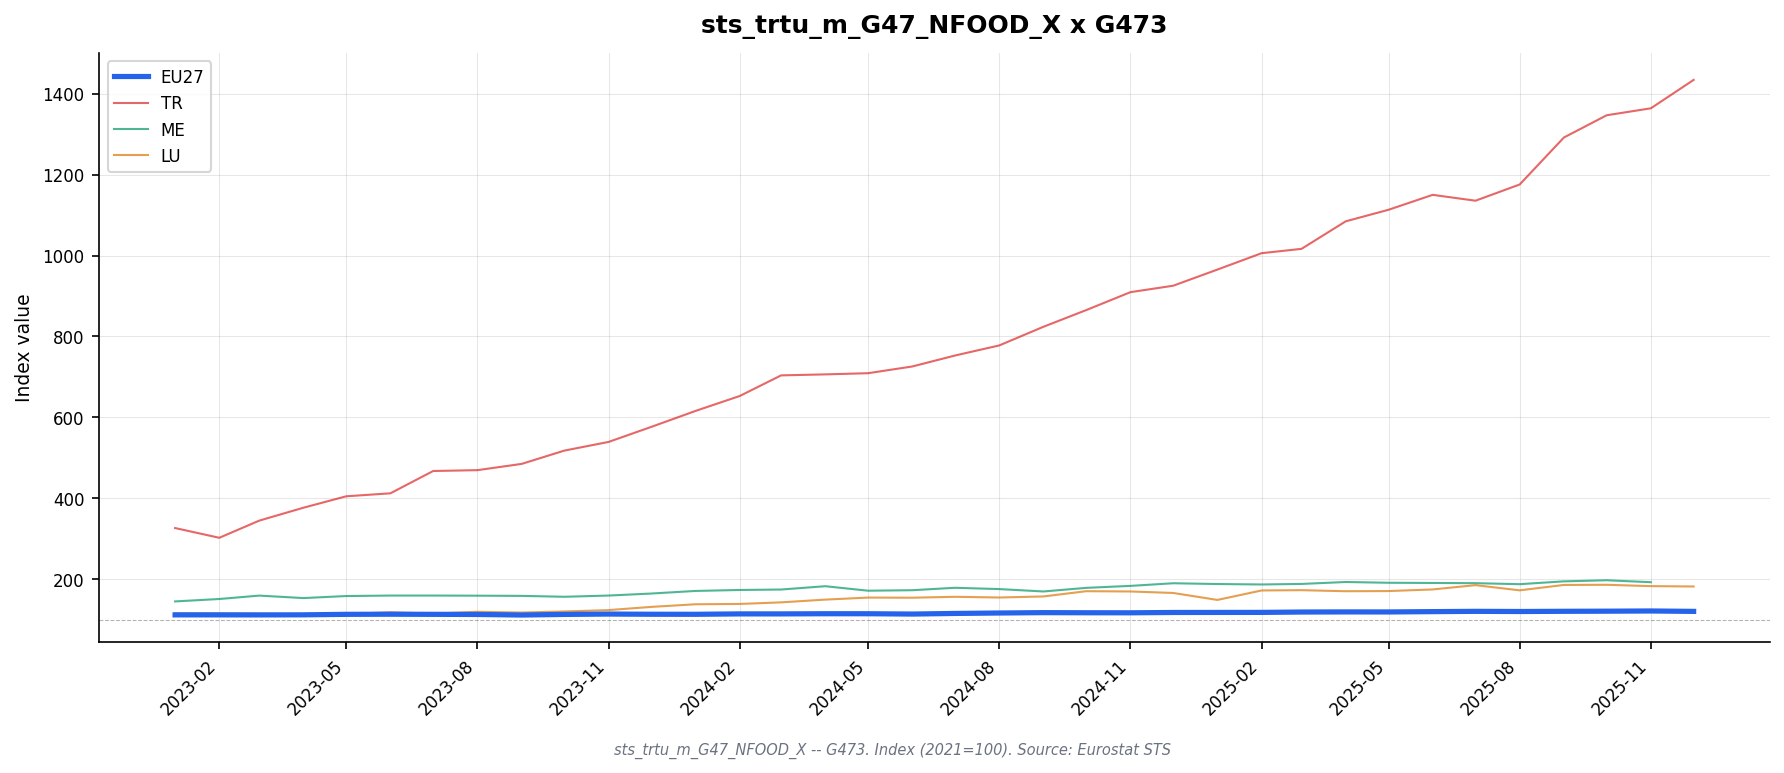

Source data for this figure (header and first rows):
freq, indic_bt, nace_r2, s_adj, unit, geo\TIME_PERIOD, 2023-01, 2023-02, 2023-03, 2023-04, 2023-05, 2023-06, 2023-07, 2023-08, 2023-09, 2023-10, 2023-11, 2023-12, 2024-01, 2024-02, 2024-03, 2024-04, 2024-05, 2024-06
M, NETTUR, G47_NFOOD_X_G473, SCA, I21, AL, 125.5, 124.1, 127.4, 129.4, 128.2, 129.4, 132.1, 131.6, 132.9, 132.0, 134.0, 139.0, 135.4, 137.7, 136.4, 137.8, 138.7, 140.1
M, NETTUR, G47_NFOOD_X_G473, SCA, I21, AT, 106.8, 108.3, 108.5, 108.0, 107.8, 111.1, 108.8, 108.0, 106.9, 107.9, 108.7, 105.7, 107.2, 108.9, 108.9, 109.5, 108.3, 107.9
M, NETTUR, G47_NFOOD_X_G473, SCA, I21, BA, 124.9, 122.0, 123.9, 124.0, 126.4, 128.1, 130.6, 129.2, 127.6, 129.6, 135.5, 132.9, , , , , , 
M, NETTUR, G47_NFOOD_X_G473, SCA, I21, BE, 103.9, 104.4, 104.6, 106.9, 105.9, 107.3, 106.6, 105.2, 103.3, 106.0, 108.2, 106.0, 104.0, 106.2, 105.0, 104.4, 105.5, 104.1
M, NETTUR, G47_NFOOD_X_G473, SCA, I21, BG, 134.9, 132.8, 132.9, 123.5, 135.5, 133.3, 132.9, 133.9, 133.5, 134.9, 136.2, 133.4, 135.9, 137.7, 136.5, 139.2, 137.6, 140.4
M, NETTUR, G47_NFOOD_X_G473, SCA, I21, CH, 102.2, 104.4, 104.4, 101.4, 104.4, 105.8, 103.0, 103.7, 102.1, 102.3, 103.7, 103.1, 103.1, 104.2, 101.9, 104.1, 103.6, 100.6
M, NETTUR, G47_NFOOD_X_G473, SCA, I21, CY, 121.6, 122.6, 125.4, 124.1, 125.7, 126.9, 128.7, 126.3, 127.1, 126.6, 127.2, 128.8, 128.3, 129.7, 128.4, 131.3, 129.4, 131.4
M, NETTUR, G47_NFOOD_X_G473, SCA, I21, CZ, 108.7, 109.2, 107.5, 108.1, 110.0, 109.6, 110.0, 110.2, 109.4, 112.0, 112.3, 112.3, 114.0, 115.1, 115.0, 115.9, 114.4, 115.9
M, NETTUR, G47_NFOOD_X_G473, SCA, I21, DE, 108.9, 109.6, 108.8, 109.1, 112.4, 111.9, 110.9, 110.7, 106.2, 110.3, 109.9, 109.3, 108.9, 109.6, 110.2, 111.7, 111.7, 108.9
M, NETTUR, G47_NFOOD_X_G473, SCA, I21, DK, 98.4, 100.5, 98.7, 99.0, 100.7, 101.7, 98.7, 103.1, 101.7, 100.9, 102.7, 103.5, 102.2, 102.9, 102.9, 104.6, 104.0, 103.3
M, NETTUR, G47_NFOOD_X_G473, SCA, I21, EA19, 111.2, 111.3, 111.4, 111.7, 112.3, 112.8, 112.5, 112.0, 111.3, 112.1, 112.6, 112.0, 112.1, 112.8, 112.8, 113.6, 113.6, 113.6
M, NETTUR, G47_NFOOD_X_G473, SCA, I21, EA20, 111.3, 111.5, 111.4, 111.5, 112.7, 113.1, 112.7, 112.2, 110.5, 112.1, 113.0, 112.3, 112.4, 113.3, 113.2, 113.7, 113.8, 112.6
M, NETTUR, G47_NFOOD_X_G473, SCA, I21, EA21, 111.5, 111.7, 111.5, 111.6, 112.9, 113.2, 112.9, 112.4, 110.7, 112.3, 113.2, 112.4, 112.6, 113.5, 113.4, 113.9, 113.9, 112.9
M, NETTUR, G47_NFOOD_X_G473, SCA, I21, EE, 111.0, 110.0, 110.7, 114.3, 109.2, 108.3, 109.0, 107.8, 109.0, 106.7, 107.1, 106.0, 100.4, 102.7, 107.9, 107.4, 104.6, 102.0
M, NETTUR, G47_NFOOD_X_G473, SCA, I21, EL, 118.3, 117.5, 114.0, 114.8, 113.1, 113.0, 116.1, 116.5, 113.8, 114.8, 116.8, 120.1, 113.2, 115.1, 119.3, 116.6, 122.8, 119.3
M, NETTUR, G47_NFOOD_X_G473, SCA, I21, ES, 120.5, 118.4, 120.5, 121.3, 120.1, 121.1, 121.7, 121.1, 121.3, 121.8, 125.0, 122.4, 124.1, 123.5, 123.9, 123.9, 123.5, 123.4
M, NETTUR, G47_NFOOD_X_G473, SCA, I21, EU27_2020, 112.3, 112.3, 112.2, 112.4, 113.6, 113.9, 113.6, 113.3, 111.9, 113.4, 114.3, 113.8, 113.7, 114.7, 114.7, 115.1, 115.1, 114.3
M, NETTUR, G47_NFOOD_X_G473, SCA, I21, FI, 102.4, 102.7, 101.9, 103.0, 102.4, 102.2, 101.7, 100.8, 101.5, 101.6, 101.2, 99.9, 100.0, 100.1, 100.9, 99.4, 101.6, 100.4
M, NETTUR, G47_NFOOD_X_G473, SCA, I21, FR, 111.7, 112.6, 112.6, 111.8, 113.2, 113.7, 114.8, 112.3, 112.1, 112.7, 114.4, 113.8, 113.9, 115.4, 114.6, 114.4, 114.1, 114.0
M, NETTUR, G47_NFOOD_X_G473, SCA, I21, HR, 120.0, 118.7, 123.5, 122.6, 126.4, 127.0, 125.6, 128.8, 125.2, 130.2, 135.5, 134.4, 135.9, 138.9, 137.6, 139.7, 139.4, 136.4
M, NETTUR, G47_NFOOD_X_G473, SCA, I21, HU, 121.1, 120.4, 120.4, 118.2, 119.8, 121.0, 121.8, 122.3, 121.0, 122.7, 122.0, 126.3, 124.6, 124.4, 126.3, 126.3, 125.8, 128.2
M, NETTUR, G47_NFOOD_X_G473, SCA, I21, IE, 122.8, 124.0, 120.2, 123.0, 122.8, 121.3, 118.1, 122.5, 119.6, 117.1, 121.4, 121.4, 122.0, 120.4, 120.2, 120.9, 120.0, 119.7
M, NETTUR, G47_NFOOD_X_G473, SCA, I21, IT, 106.3, 106.0, 106.6, 105.9, 106.4, 106.3, 105.8, 105.9, 105.1, 105.3, 105.8, 105.4, 105.6, 106.2, 105.6, 105.9, 105.6, 105.6
M, NETTUR, G47_NFOOD_X_G473, SCA, I21, LT, 125.2, 125.8, 124.8, 127.3, 128.1, 127.6, 127.5, 128.6, 129.7, 130.5, 129.6, 129.2, 128.5, 130.6, 132.3, 132.8, 133.0, 134.4
M, NETTUR, G47_NFOOD_X_G473, SCA, I21, LU, 116.1, 115.4, 115.2, 113.6, 114.5, 118.6, 115.6, 119.9, 118.1, 120.7, 124.1, 132.0, 138.5, 139.3, 143.2, 150.0, 155.0, 154.7
M, NETTUR, G47_NFOOD_X_G473, SCA, I21, LV, 125.4, 125.1, 122.7, 121.2, 123.5, 121.1, 121.5, 119.4, 121.5, 122.8, 122.6, 125.2, 123.8, 126.1, 124.6, 123.5, 125.0, 123.8
M, NETTUR, G47_NFOOD_X_G473, SCA, I21, ME, 145.5, 151.5, 159.9, 153.8, 158.8, 160.0, 160.0, 159.7, 159.2, 157.0, 160.0, 165.0, 171.4, 173.8, 174.9, 183.1, 172.0, 173.2
M, NETTUR, G47_NFOOD_X_G473, SCA, I21, MK, 102.3, 106.5, 110.1, 112.6, 111.1, 112.6, 111.6, 112.6, 107.2, 108.6, 116.0, 107.0, 184.0, 122.8, 120.8, 125.9, 115.7, 118.7
M, NETTUR, G47_NFOOD_X_G473, SCA, I21, MT, 118.9, 119.7, 119.7, 116.5, 115.9, 119.5, 119.9, 115.2, 121.2, 119.7, 123.3, 122.6, 121.6, 125.0, 122.9, 129.4, 130.5, 124.9
M, NETTUR, G47_NFOOD_X_G473, SCA, I21, NL, 113.7, 113.2, 111.3, 112.8, 112.9, 115.0, 113.5, 114.9, 115.3, 115.5, 116.0, 115.0, 116.6, 118.5, 117.5, 116.8, 117.7, 117.0
M, NETTUR, G47_NFOOD_X_G473, SCA, I21, NO, 102.5, 103.1, 101.8, 101.4, 104.3, 106.4, 105.6, 105.7, 105.1, 105.9, 106.2, 106.2, 105.4, 106.1, 106.7, 106.6, 111.4, 106.7
M, NETTUR, G47_NFOOD_X_G473, SCA, I21, PL, 126.8, 125.0, 127.2, 128.7, 128.5, 128.8, 126.9, 128.4, 129.7, 130.0, 129.9, 131.2, 126.5, 129.2, 129.5, 127.7, 126.8, 128.0
M, NETTUR, G47_NFOOD_X_G473, SCA, I21, PT, 120.9, 118.9, 122.3, 123.3, 120.7, 121.4, 122.1, 121.1, 122.9, 121.6, 121.3, 123.1, 121.9, 121.5, 122.0, 124.8, 124.8, 124.9
M, NETTUR, G47_NFOOD_X_G473, SCA, I21, RO, 121.2, 118.6, 121.3, 119.4, 123.9, 122.3, 124.7, 125.9, 127.5, 129.7, 135.4, 134.1, 146.7, 149.0, 150.4, 151.6, 150.1, 153.6
M, NETTUR, G47_NFOOD_X_G473, SCA, I21, RS, 125.6, 126.7, 126.1, 126.0, 124.9, 128.2, 133.5, 132.0, 132.2, 135.4, 139.4, 137.7, 137.9, 137.9, 143.1, 143.7, 146.0, 143.2
M, NETTUR, G47_NFOOD_X_G473, SCA, I21, SE, 103.0, 102.2, 98.4, 102.2, 102.3, 103.2, 104.1, 103.7, 100.4, 103.3, 102.8, 101.9, 101.8, 102.1, 101.1, 101.4, 103.5, 101.3
M, NETTUR, G47_NFOOD_X_G473, SCA, I21, SI, 113.1, 112.6, 113.1, 113.3, 113.9, 114.7, 113.3, 113.4, 111.8, 116.0, 115.1, 115.5, 115.6, 115.9, 115.8, 116.2, 114.9, 114.7
M, NETTUR, G47_NFOOD_X_G473, SCA, I21, SK, 119.9, 119.6, 123.1, 119.3, 122.3, 124.0, 123.2, 125.0, 124.9, 126.4, 127.0, 127.1, 132.3, 133.4, 131.9, 137.6, 135.6, 136.3
M, NETTUR, G47_NFOOD_X_G473, SCA, I21, TR, 326.8, 302.7, 345.1, 377.0, 405.2, 412.6, 467.7, 469.8, 485.2, 518.1, 539.5, 576.7, 616.1, 653.0, 703.9, 706.4, 709.3, 725.9
